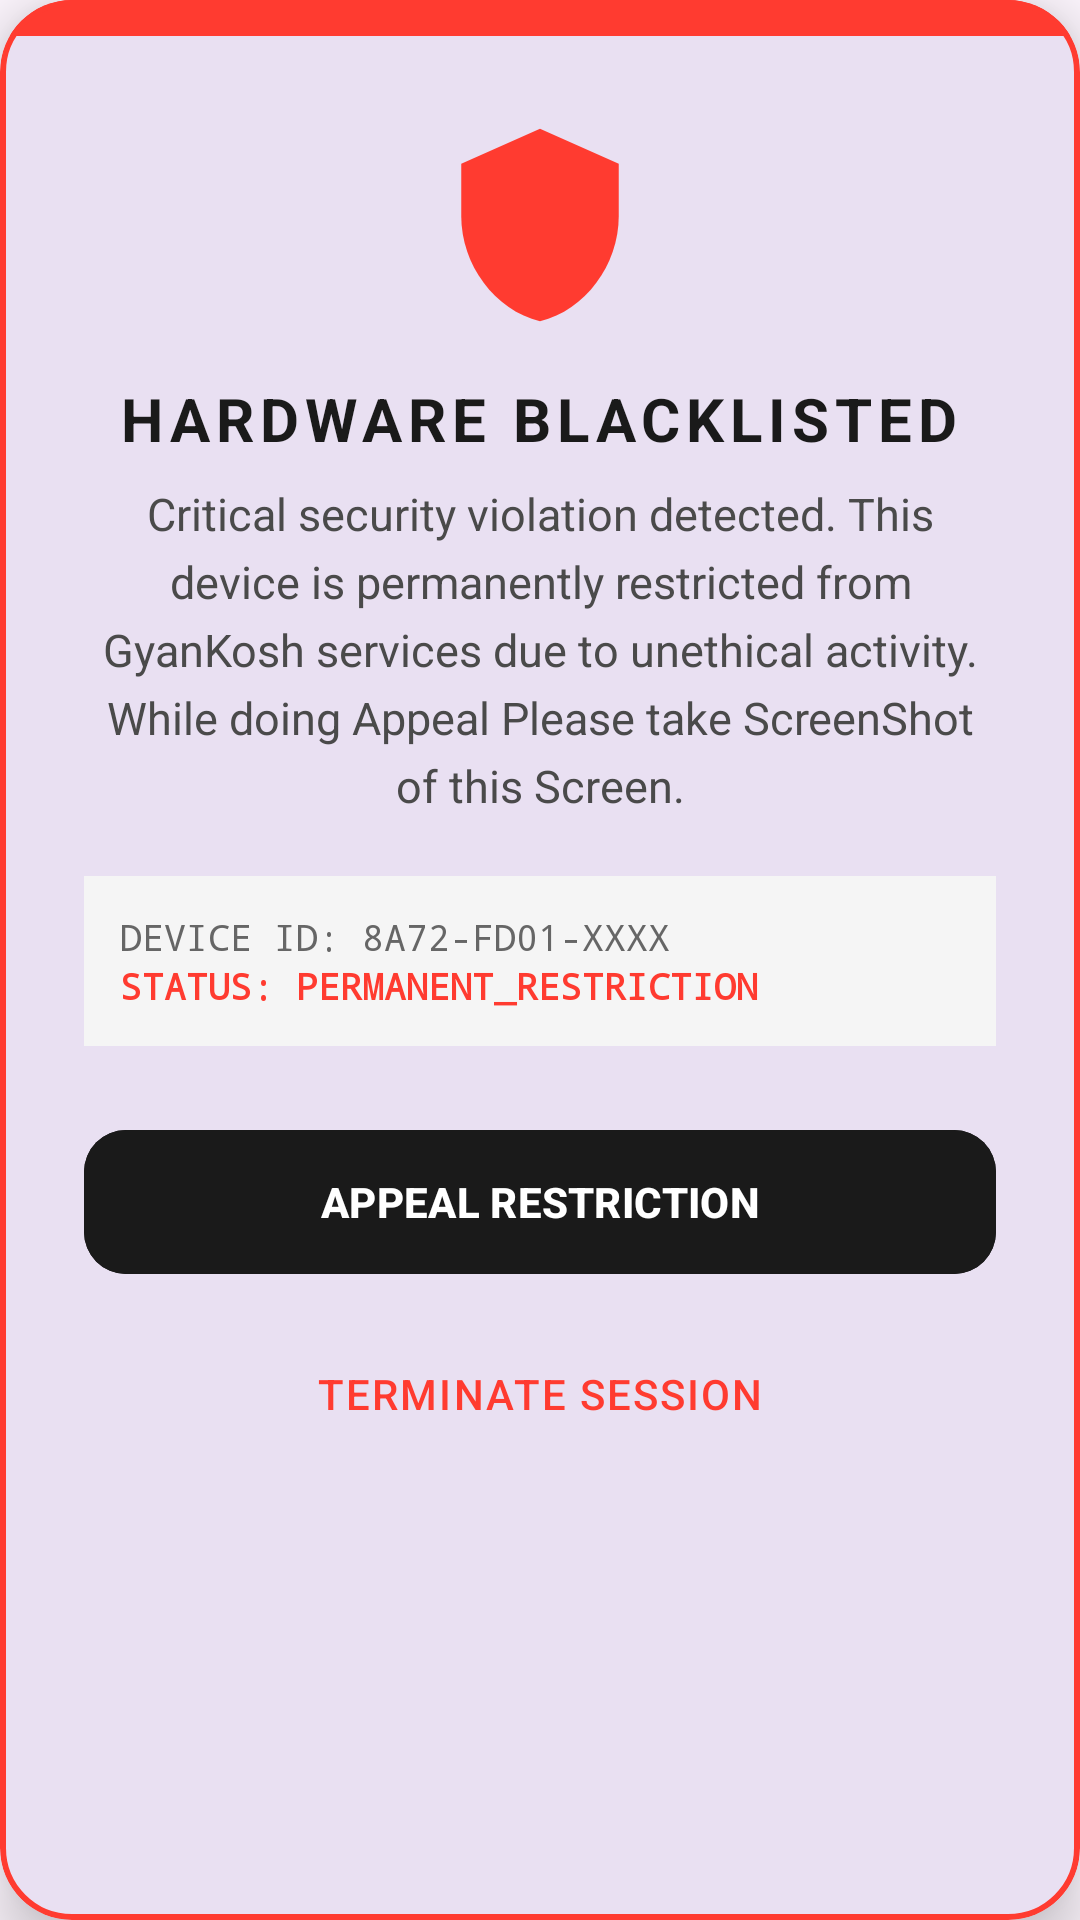

Layout XML and referenced resources for this Android screen:
<!-- AndroidManifest.xml: application theme Theme.BScNotes -->
<!-- res/layout/layout_dialog_blocked.xml -->
<?xml version="1.0" encoding="utf-8"?>
<com.google.android.material.card.MaterialCardView
    xmlns:android="http://schemas.android.com/apk/res/android"
    xmlns:app="http://schemas.android.com/apk/res-auto"
    android:layout_width="match_parent"
    android:layout_height="wrap_content"
    android:layout_margin="20dp"
    app:cardCornerRadius="24dp"
    app:cardElevation="12dp"
    app:strokeColor="#FF3B30"
    app:strokeWidth="2dp"
    android:background="@color/white">

    <LinearLayout
        android:layout_width="match_parent"
        android:layout_height="wrap_content"
        android:orientation="vertical">

        <View
            android:layout_width="match_parent"
            android:layout_height="12dp"
            android:background="#FF3B30" />

        <LinearLayout
            android:layout_width="match_parent"
            android:layout_height="wrap_content"
            android:orientation="vertical"
            android:padding="28dp"
            android:gravity="center">

            <ImageView
                android:layout_width="70dp"
                android:layout_height="70dp"
                android:src="@drawable/ic_block_security"
                app:tint="#FF3B30"
                android:layout_marginBottom="16dp"/>

            <TextView
                android:id="@+id/heading"
                android:layout_width="wrap_content"
                android:layout_height="wrap_content"
                android:text="HARDWARE BLACKLISTED"
                android:textSize="20sp"
                android:textStyle="bold"
                android:letterSpacing="0.1"
                android:textColor="#1A1A1A"
                android:layout_marginBottom="8dp"/>

            <TextView
                android:id="@+id/message"
                android:layout_width="wrap_content"
                android:layout_height="wrap_content"
                android:text="Critical security violation detected. This device is permanently restricted from GyanKosh services due to unethical activity. While doing Appeal Please take ScreenShot of this Screen."
                android:textAlignment="center"
                android:textSize="15sp"
                android:textColor="#4A4A4A"
                android:lineSpacingExtra="5dp"
                android:layout_marginBottom="20dp"/>

            <LinearLayout
                android:layout_width="match_parent"
                android:layout_height="wrap_content"
                android:background="#F5F5F5"
                android:padding="12dp"
                android:orientation="vertical"
                android:layout_marginBottom="24dp">

                <TextView
                    android:id="@+id/tvDeviceID"
                    android:layout_width="wrap_content"
                    android:layout_height="wrap_content"
                    android:text="DEVICE ID: 8A72-FD01-XXXX"
                    android:fontFamily="monospace"
                    android:textSize="12sp"
                    android:textColor="#666666"/>

                <TextView
                    android:id="@+id/tvStatus"
                    android:layout_width="wrap_content"
                    android:layout_height="wrap_content"
                    android:text="STATUS: PERMANENT_RESTRICTION"
                    android:fontFamily="monospace"
                    android:textSize="12sp"
                    android:textStyle="bold"
                    android:textColor="#FF3B30"/>
            </LinearLayout>

            <com.google.android.material.button.MaterialButton
                android:id="@+id/btnAppeal"
                android:layout_width="match_parent"
                android:layout_height="56dp"
                android:text="APPEAL RESTRICTION"
                android:textStyle="bold"
                app:cornerRadius="14dp"
                android:backgroundTint="#1A1A1A"
                android:textColor="@color/white"
                android:layout_marginBottom="12dp"/>

            <com.google.android.material.button.MaterialButton
                android:id="@+id/btnExit"
                style="@style/Widget.MaterialComponents.Button.TextButton"
                android:layout_width="match_parent"
                android:layout_height="wrap_content"
                android:text="TERMINATE SESSION"
                android:textColor="#FF3B30"
                android:letterSpacing="0.05"/>

        </LinearLayout>
    </LinearLayout>
</com.google.android.material.card.MaterialCardView>
<!-- resources referenced by this layout -->
<resources>
  <color name="white">#FFFFFFFF</color>
  
      //added
  <!-- drawable ic_block_security (drawable) -->
  <?xml version="1.0" encoding="utf-8"?>
  <vector xmlns:android="http://schemas.android.com/apk/res/android"
      android:width="24dp"
      android:height="24dp"
      android:viewportWidth="24"
      android:viewportHeight="24"
      android:tint="?attr/colorControlNormal">
  
      <path
          android:fillColor="@android:color/white"
          android:pathData="M12,1L3,5v6c0,5.55 3.84,10.74 9,12 5.16,-1.26 9,-6.45 9,-12V5L12,1z"/>
  
      <path
          android:fillColor="#000000"
          android:pathData="M11,7h2v6h-2zM11,15h2v2h-2z" />
  
  </vector>
  <style name="Theme.BScNotes" parent="Theme.Material3.Light.NoActionBar">
          <item name="android:statusBarColor">@android:color/transparent</item>
          <item name="android:windowLightStatusBar">true</item>
          <item name="android:windowTranslucentStatus">false</item>
          <item name="android:windowTranslucentNavigation">false</item>
          <item name="android:windowFullscreen">false</item>
  
      </style>
</resources>
